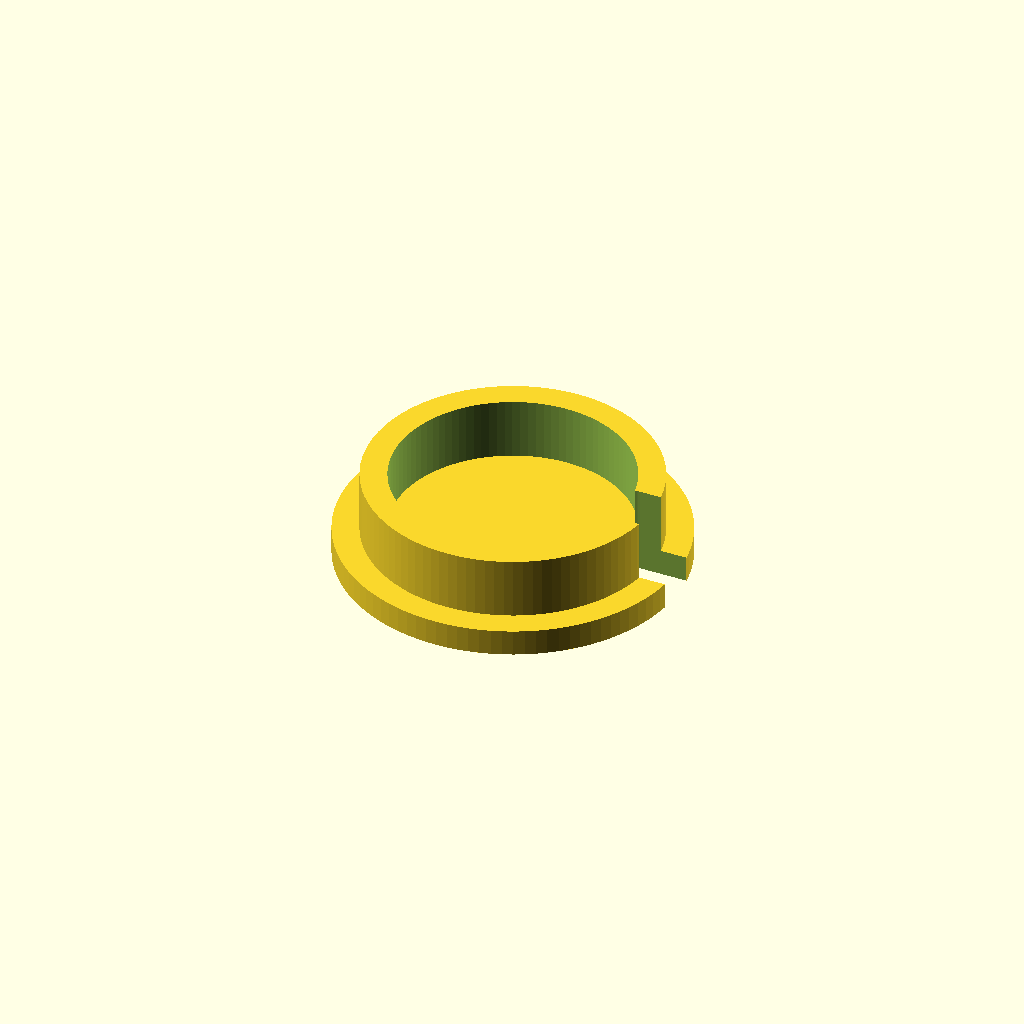
Cell 1 — every parameter at its default value.
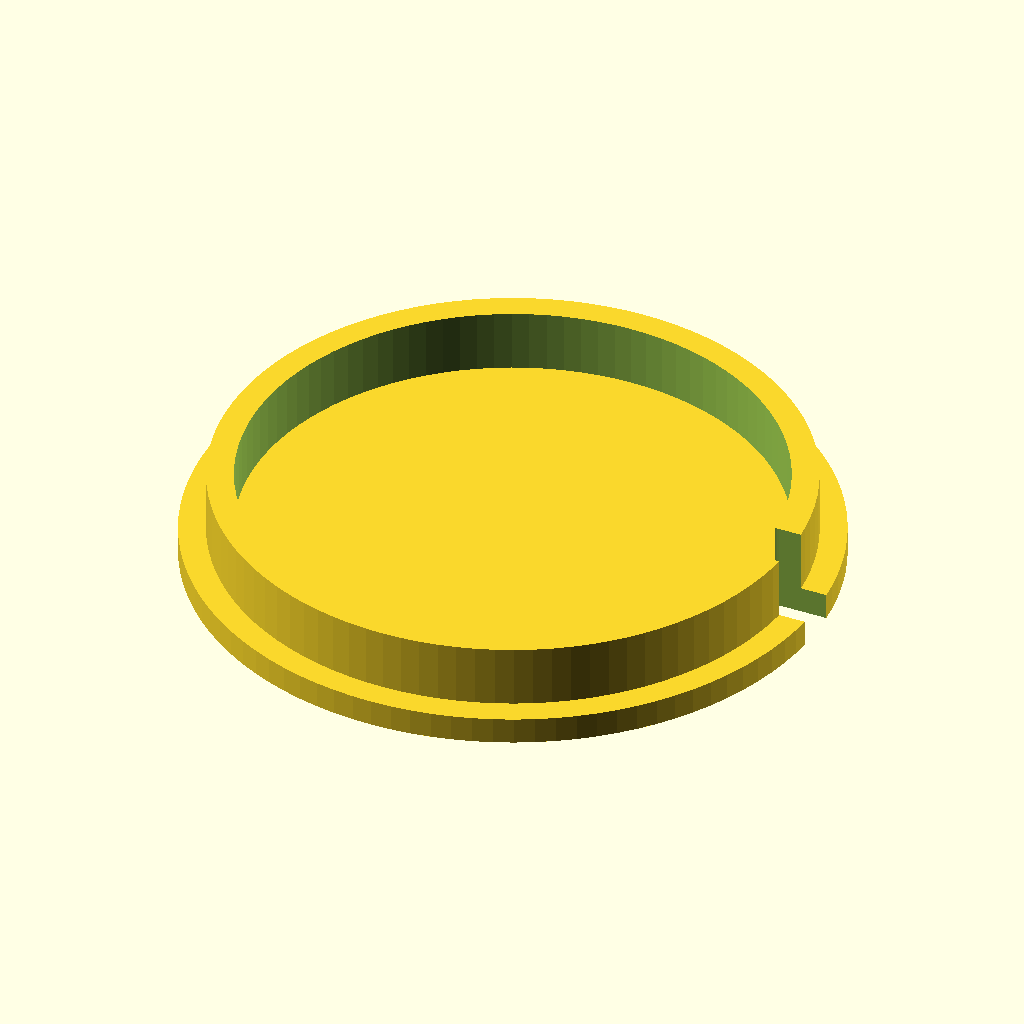
Cell 2: the same model with PR = 32.9.
One fixed orthographic camera (rotation 55°, 0°, 25°; colour scheme Cornfield) for every cell.
Source of the model, Variable Diameter Pipe/scad files/cable inlet plug.scad:
// modular cable inlet plug
// adjust PR and CR to fit different fittings or pipe


//parameters
$fn=100;

PR=16.45;   //enter pvc pipe radius here (for standard 1" PVC, PR=16.90)
CR= 2.75;   //cable radius (voltaic CR=2.7)
    
// main body (ring) with cable pass-through    
difference(){
    cylinder(10,PR,PR); 
    cylinder(12,PR-3,PR-3);
    translate([PR-CR,0,-2]) cylinder(25,CR,CR);
    translate([PR-CR,-CR,-2])cube([13,CR*2,25]);
    }
    
// flange with same pass-through
difference(){
    cylinder(3,PR+3,PR+3); 
    translate([PR-CR,0,-2]) cylinder(25,CR,CR);
    translate([PR-CR,-CR,-2])cube([13,CR*2,25]);
    }
Parameter table extracted from the source (name, type, default, range or options):
PR: number, default 16.45
CR: number, default 2.75
